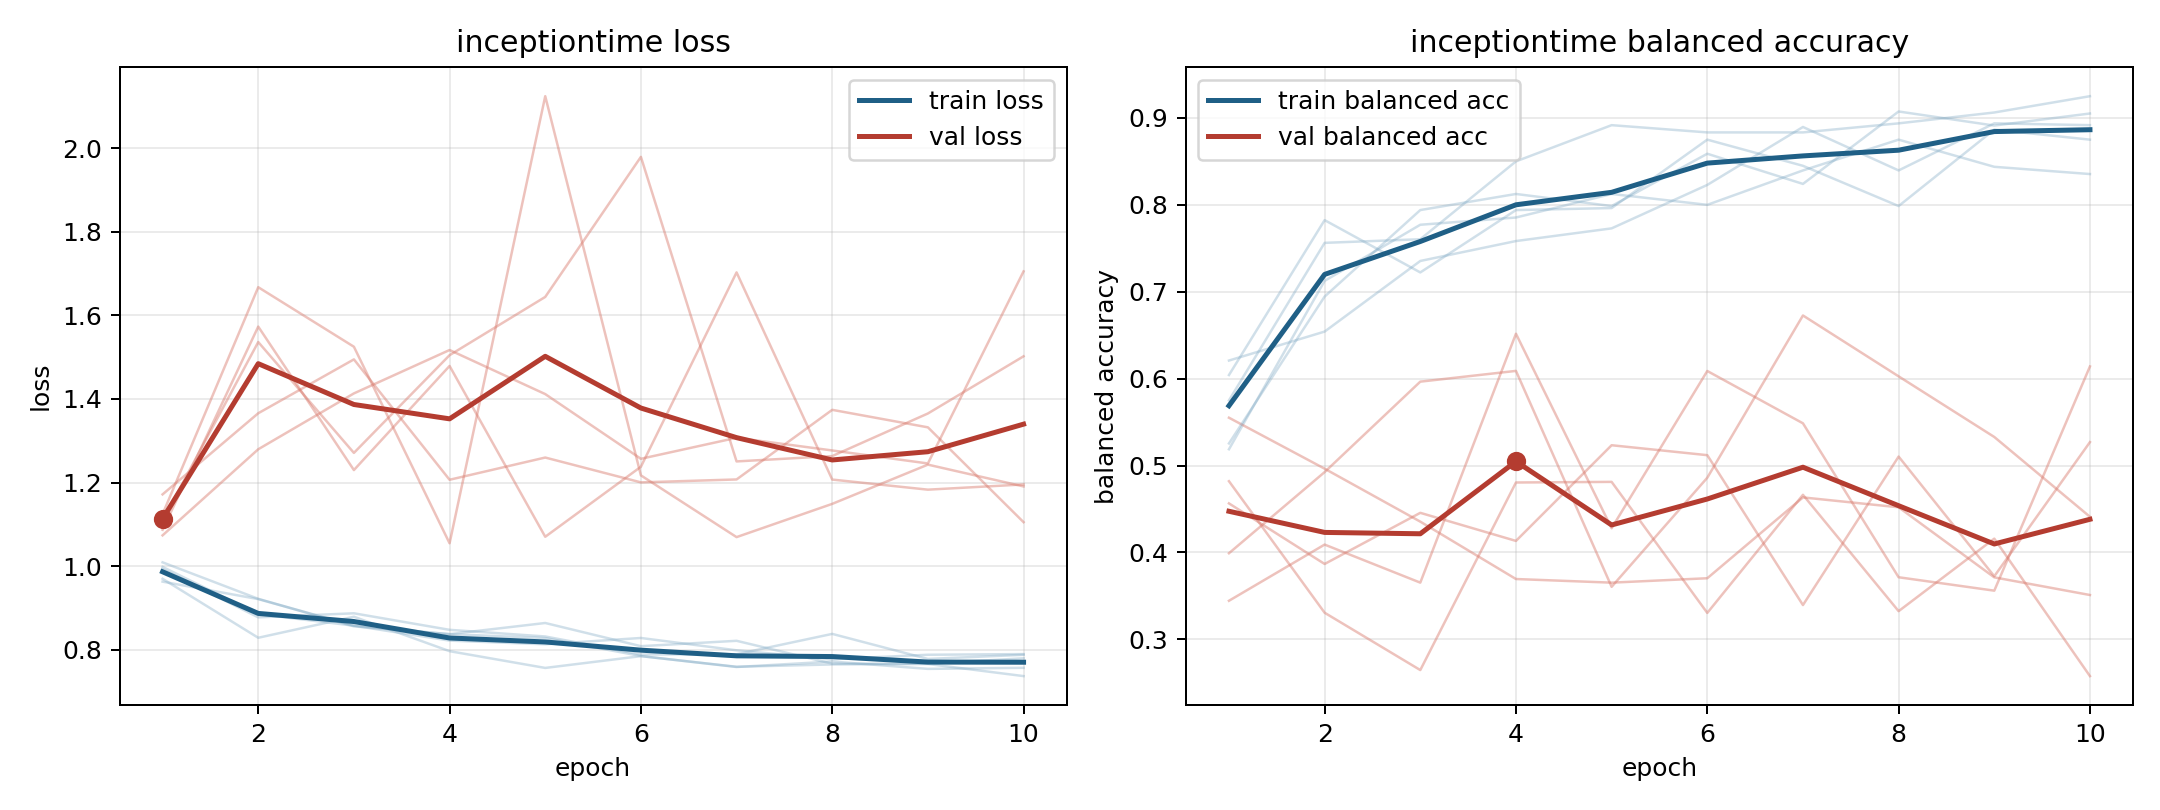

Data behind this chart, as committed beside it:
model, fold, epoch, train_loss, train_balanced_accuracy, val_loss, val_balanced_accuracy
inceptiontime, 1, 1, 0.9928, 0.6042, 1.124, 0.3991
inceptiontime, 1, 2, 0.8776, 0.7824, 1.667, 0.4925
inceptiontime, 1, 3, 0.8873, 0.7222, 1.525, 0.5966
inceptiontime, 1, 4, 0.8478, 0.794, 1.055, 0.6089
inceptiontime, 1, 5, 0.8319, 0.7963, 2.124, 0.3605
inceptiontime, 1, 6, 0.7888, 0.875, 1.217, 0.486
inceptiontime, 1, 7, 0.7894, 0.8449, 1.07, 0.6727
inceptiontime, 1, 8, 0.8381, 0.7986, 1.149, 0.6027
inceptiontime, 1, 9, 0.7781, 0.8866, 1.243, 0.5329
inceptiontime, 1, 10, 0.7881, 0.875, 1.191, 0.4411
inceptiontime, 2, 1, 0.9631, 0.6208, 1.172, 0.3444
inceptiontime, 2, 2, 0.9213, 0.6542, 1.366, 0.4091
inceptiontime, 2, 3, 0.8579, 0.7354, 1.495, 0.3653
inceptiontime, 2, 4, 0.8374, 0.7583, 1.207, 0.6517
inceptiontime, 2, 5, 0.8281, 0.7729, 1.26, 0.4279
inceptiontime, 2, 6, 0.7851, 0.8229, 1.2, 0.6088
inceptiontime, 2, 7, 0.7589, 0.8896, 1.207, 0.5486
inceptiontime, 2, 8, 0.772, 0.8396, 1.374, 0.3715
inceptiontime, 2, 9, 0.7544, 0.8937, 1.332, 0.3561
inceptiontime, 2, 10, 0.7569, 0.8917, 1.105, 0.6141
inceptiontime, 3, 1, 0.9983, 0.5187, 1.087, 0.4565
inceptiontime, 3, 2, 0.8854, 0.7125, 1.573, 0.3868
inceptiontime, 3, 3, 0.8577, 0.7771, 1.23, 0.4456
inceptiontime, 3, 4, 0.822, 0.7854, 1.479, 0.4133
inceptiontime, 3, 5, 0.8132, 0.8125, 1.07, 0.5234
inceptiontime, 3, 6, 0.8283, 0.8, 1.238, 0.512
inceptiontime, 3, 7, 0.7988, 0.8396, 1.703, 0.3395
inceptiontime, 3, 8, 0.7775, 0.875, 1.207, 0.5103
inceptiontime, 3, 9, 0.7882, 0.8438, 1.183, 0.3726
inceptiontime, 3, 10, 0.7897, 0.8354, 1.196, 0.527
inceptiontime, 4, 1, 0.9699, 0.575, 1.074, 0.5551
inceptiontime, 4, 2, 0.8288, 0.7562, 1.28, 0.4964
inceptiontime, 4, 3, 0.8791, 0.7604, 1.413, 0.4355
inceptiontime, 4, 4, 0.7967, 0.85, 1.517, 0.3695
inceptiontime, 4, 5, 0.7566, 0.8917, 1.412, 0.3653
inceptiontime, 4, 6, 0.7849, 0.8833, 1.257, 0.3704
inceptiontime, 4, 7, 0.7594, 0.8833, 1.307, 0.4634
inceptiontime, 4, 8, 0.765, 0.8937, 1.277, 0.452
inceptiontime, 4, 9, 0.7661, 0.9062, 1.246, 0.3714
inceptiontime, 4, 10, 0.7371, 0.925, 1.705, 0.3511
inceptiontime, 5, 1, 1.009, 0.5255, 1.109, 0.482
inceptiontime, 5, 2, 0.922, 0.6944, 1.536, 0.3307
inceptiontime, 5, 3, 0.8561, 0.794, 1.271, 0.2647
inceptiontime, 5, 4, 0.8374, 0.8125, 1.505, 0.4805
inceptiontime, 5, 5, 0.8641, 0.7986, 1.644, 0.4812
inceptiontime, 5, 6, 0.8087, 0.8588, 1.979, 0.3305
inceptiontime, 5, 7, 0.8215, 0.8241, 1.251, 0.4663
inceptiontime, 5, 8, 0.7668, 0.9074, 1.263, 0.3325
inceptiontime, 5, 9, 0.7667, 0.8912, 1.365, 0.4159
inceptiontime, 5, 10, 0.7797, 0.9051, 1.502, 0.2578
